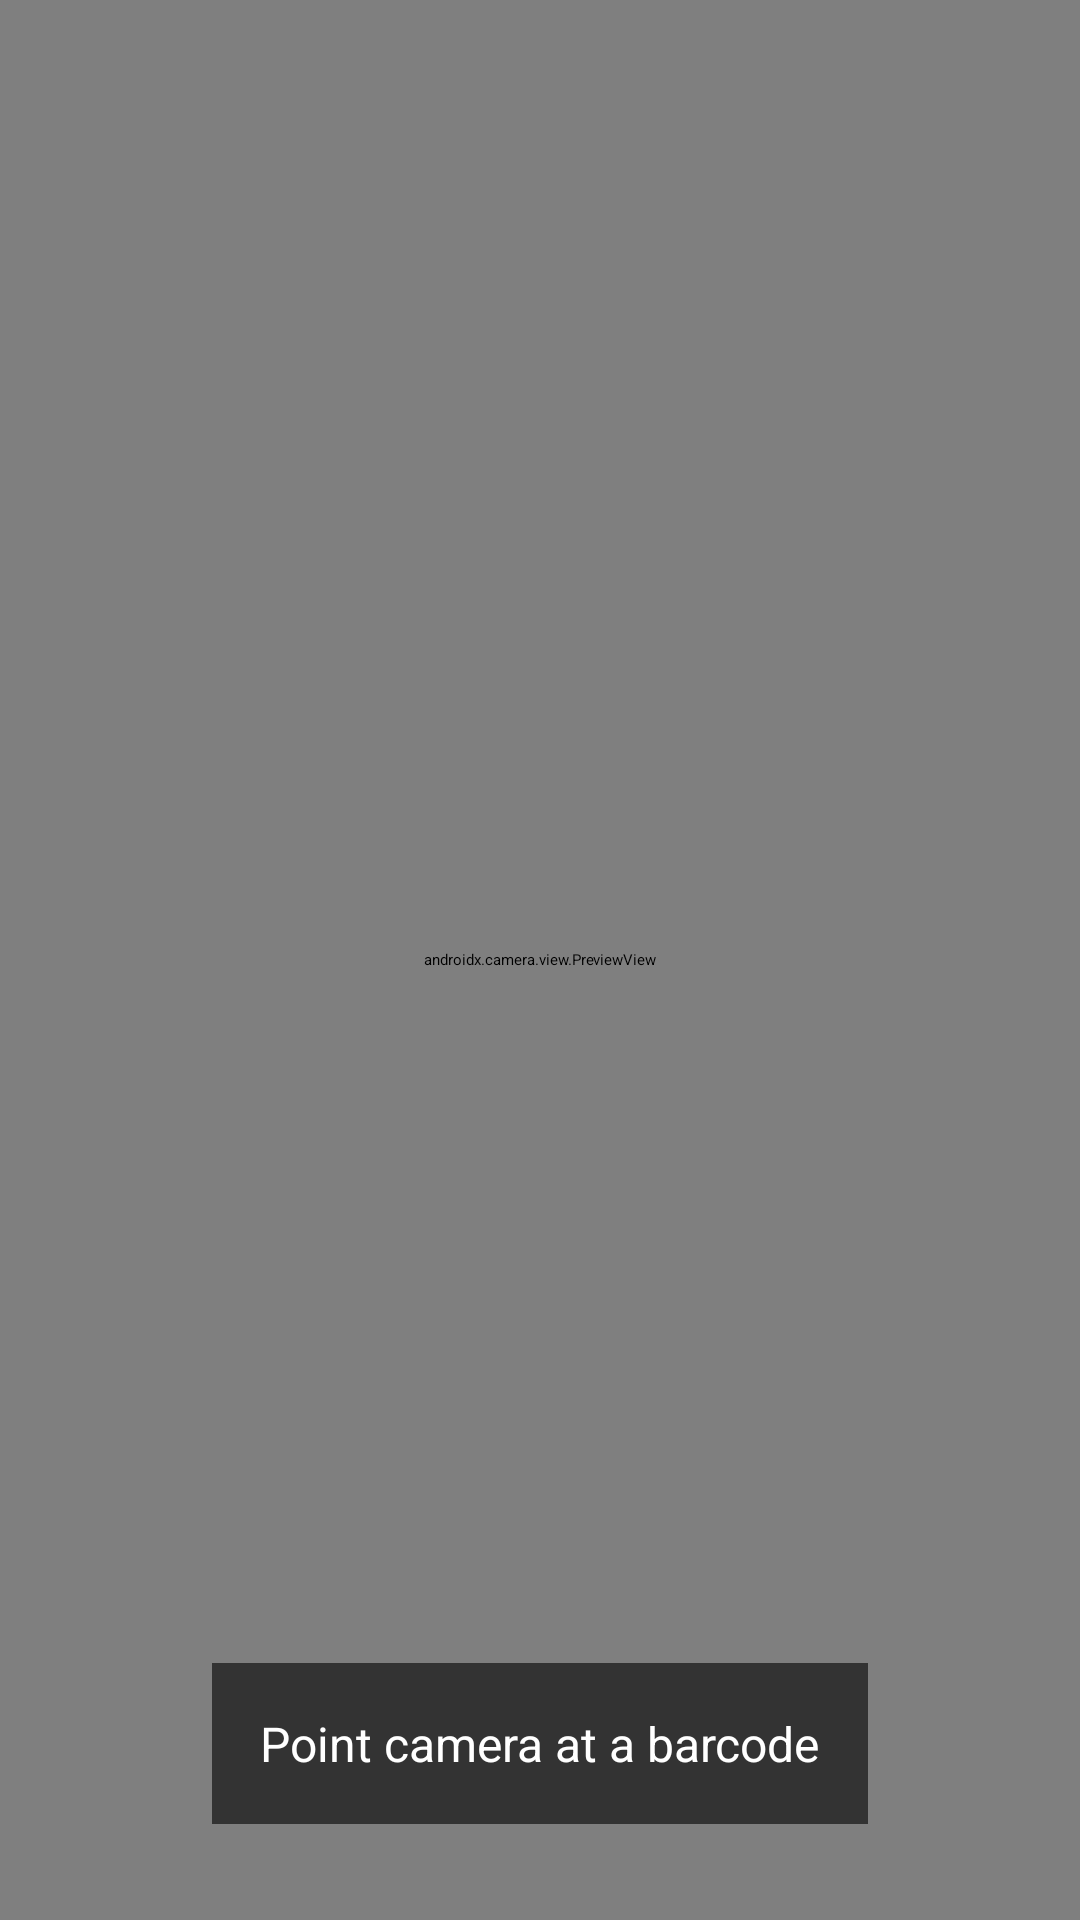

Produce the Android XML layout that renders to this screen, including the resource entries it uses.
<!-- AndroidManifest.xml: application theme Theme.InventoryManager -->
<!-- res/layout/activity_barcode_scanner.xml -->
<?xml version="1.0" encoding="utf-8"?>
<androidx.constraintlayout.widget.ConstraintLayout xmlns:android="http://schemas.android.com/apk/res/android"
    xmlns:app="http://schemas.android.com/apk/res-auto"
    xmlns:tools="http://schemas.android.com/tools"
    android:layout_width="match_parent"
    android:layout_height="match_parent"
    tools:context=".ui.scan.BarcodeScannerActivity">

    <androidx.camera.view.PreviewView
        android:id="@+id/previewView"
        android:layout_width="match_parent"
        android:layout_height="match_parent" />

    <TextView
        android:id="@+id/tvScanningHint"
        android:layout_width="wrap_content"
        android:layout_height="wrap_content"
        android:layout_marginBottom="32dp"
        android:background="#99000000"
        android:padding="16dp"
        android:text="@string/point_at_barcode"
        android:textColor="@android:color/white"
        android:textSize="16sp"
        app:layout_constraintBottom_toBottomOf="parent"
        app:layout_constraintEnd_toEndOf="parent"
        app:layout_constraintStart_toStartOf="parent" />

</androidx.constraintlayout.widget.ConstraintLayout>
<!-- resources referenced by this layout -->
<resources>
  <string name="point_at_barcode">Point camera at a barcode</string>
</resources>
